Run: headless pygame with SDL's dummy video driver; simulated clock (each Clock.tick advances the game by its frame time, no real sleeping); random seed 0; keys injected as events and as key.get_pressed() state; mouse plan: one left click at the window centre at the start of phase 2, then a move to the lower-right quarter at the start of phase 3.
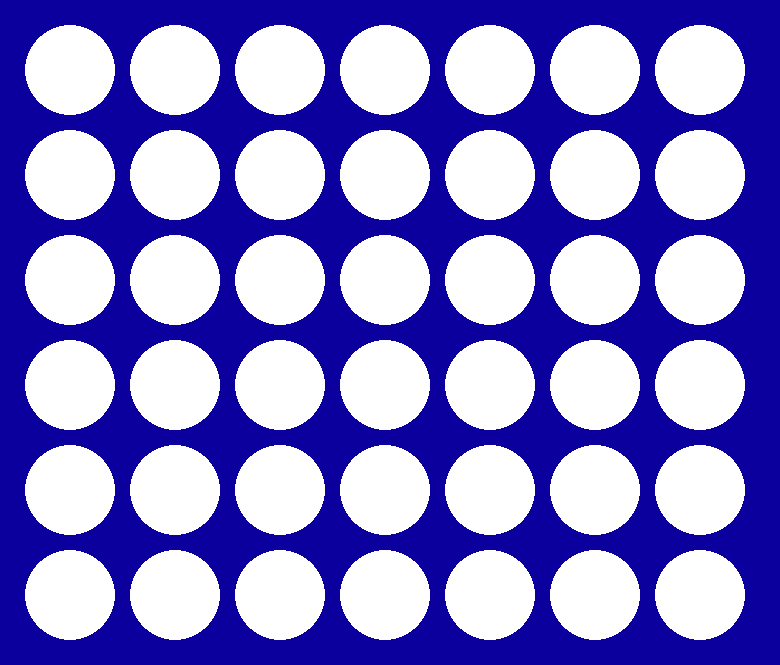
Frame 1 of 4 · flips 1–60 · no input
Frame 2 of 4 · flips 61–180 · clicked the window centre · tapped SPACE, RETURN · held RIGHT (→), D · screen unchanged from frame 1, image omitted
Frame 3 of 4 · flips 181–300 · moved the mouse to the lower-right quarter · held DOWN (↓), S · screen unchanged from frame 2, image omitted
Frame 4 of 4 · flips 301–420 · held LEFT (←), A, UP (↑), W · screen unchanged from frame 3, image omitted

The pygame program that drew these frames:

import pygame

def drawBoard(screen, board):
    for i in range(6):
        for j in range(7):
            if board[i][j] == 'r':
                pygame.draw.circle(screen, (153, 0, 0),
                                   (70 + j * 105, 70 + i * 105), 45)
            elif board[i][j] == 'y':
                pygame.draw.circle(screen, (255, 213, 0),
                                   (70 + j * 105, 70 + i * 105), 45)
            else:
                pygame.draw.circle(screen, (255, 255, 255),
                                   (70 + j * 105, 70 + i * 105), 45)

# Makes the move and checks to see if move is valid
def move(board, color, move):
    row = move[1]
    col = move[0]
    valid = True
    if row < 5:
        for i in range(row + 1, 6):
            if board[i][col] == '-':
                valid = False
                break
    if board[row][col] == '-' and valid:
        board[row][col] = color
    if not valid:
        return False
    return board

# Checks for winner
def didWin(board):
    for i in range(6):
        for j in range(7):
            if board[i][j] == 'r':
                if j < 4:
                    if board[i][j + 1] == board[i][j + 2] == board[i][j + 3] == 'r':
                        return 'r'
                if i < 3:
                    if board[i + 1][j] == board[i + 2][j] == board[i + 3][j] == 'r':
                        return 'r'
                if i < 3 and j < 4:
                    if board[i + 1][j + 1] == board[i + 2][j + 2] == board[i + 3][j + 3] == 'r':
                        return 'r'
                if i < 3 and j > 2:
                    if board[i + 1][j - 1] == board[i + 2][j - 2] == board[i + 3][j - 3] == 'r':
                        return 'r'
            elif board[i][j] == 'y':
                if j < 4:
                    if board[i][j + 1] == board[i][j + 2] == board[i][j + 3] == 'y':
                        return 'y'
                if i < 3:
                    if board[i + 1][j] == board[i + 2][j] == board[i + 3][j] == 'y':
                        return 'y'
                if i < 3 and j < 4:
                    if board[i + 1][j + 1] == board[i + 2][j + 2] == board[i + 3][j + 3] == 'y':
                        return 'y'
                if i < 3 and j > 2:
                    if board[i + 1][j - 1] == board[i + 2][j - 2] == board[i + 3][j - 3] == 'y':
                        return 'y'
    return False

# Displays winner
def displayWinner(screen, winner):
    screen.fill((255, 255, 255))
    if winner == 'r':
        font = pygame.font.SysFont('Arial', 48)
        img = font.render('Red wins!', True, (0, 0, 0))
        screen.blit(img, (290, 40))
    elif winner == 'y':
        font = pygame.font.SysFont('Arial', 48)
        img = font.render('Yellow wins!', True, (0, 0, 0))
        screen.blit(img, (290, 40))
    else:
        font = pygame.font.SysFont('Arial', 48)
        img = font.render('Tie!', True, (0, 0, 0))
        screen.blit(img, (290, 40))

def didTie(board):
    for i in range(6):
        for j in range(7):
            if board[i][j] == '-':
                return False
    return True

# Initalize pygame
pygame.init()

# Set up window
screen = pygame.display.set_mode((780, 665))

# Create game board
gameBoard = [['-', '-', '-', '-', '-', '-', '-'],
             ['-', '-', '-', '-', '-', '-', '-'],
             ['-', '-', '-', '-', '-', '-', '-'],
             ['-', '-', '-', '-', '-', '-', '-'],
             ['-', '-', '-', '-', '-', '-', '-'],
             ['-', '-', '-', '-', '-', '-', '-']]

# Set up running variables
running = True
yellowTurn = True
gameWon = False

while running:
    if not gameWon:
        for event in pygame.event.get():
            if event.type == pygame.QUIT:
                running = False
            if event.type == pygame.MOUSEBUTTONDOWN:
                pos = pygame.mouse.get_pos()
                coords = (pos[0] // 105, pos[1] // 105)

                if coords[0] < 7 and coords[1] < 6:
                    if gameBoard[coords[1]][coords[0]] == '-':
                        if yellowTurn:
                            tBoard = move(gameBoard, 'y', coords)
                            if type(tBoard) == bool:
                                print('Invalid move')
                            else:
                                gameBoard = tBoard
                                yellowTurn = False
                        else:
                            tBoard = move(gameBoard, 'r', coords)
                            if type(tBoard) == bool:
                                print('Invalid move')
                            else:
                                gameBoard = tBoard
                                yellowTurn = True
        if didWin(gameBoard) != False:
            print(didWin(gameBoard))
            gameWon = True

        if didTie(gameBoard):
            print('Tie')
            gameWon = True

        screen.fill((11, 0, 158))
        drawBoard(screen, gameBoard)
        pygame.display.flip()
    else:
        for event in pygame.event.get():
            if event.type == pygame.QUIT:
                running = False
        displayWinner(screen, didWin(gameBoard))
        pygame.display.flip()

pygame.quit()
